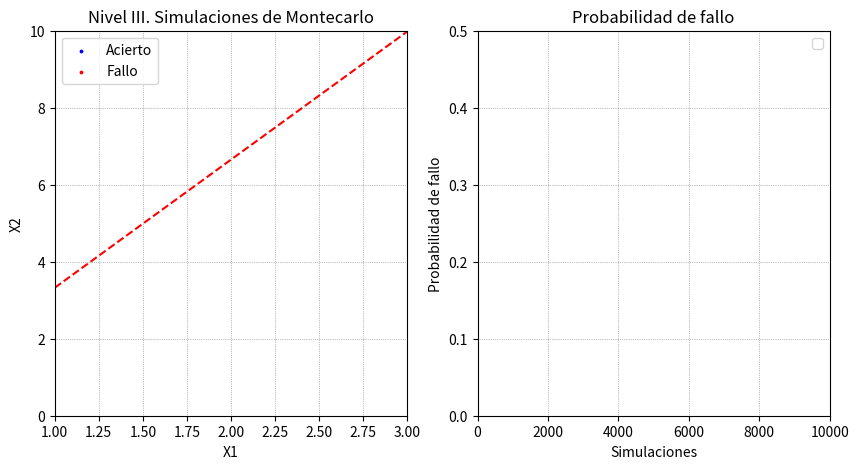

Generate this figure with matplotlib:
# -*- coding: utf-8 -*-
"""
Created on Feb 8 08:21:42 2024
Ejemplo para graficar animada una funcion NIVEL III
[redacted]
"""

#---------------------------------

import numpy as np
import matplotlib.pyplot as plt
from matplotlib.animation import FuncAnimation

# Definir los parámetros de las distribuciones normales
mean_x1, std_dev_x1 = 1.97, 0.125
mean_x2, std_dev_x2 = 5, 1.20

N=10000
speed=0.00001

# Generar 100 muestras aleatorias para X1 y X2
samples_x1 = np.random.normal(mean_x1, std_dev_x1, N)
samples_x2 = np.random.normal(mean_x2, std_dev_x2, N)

# Crear la figura y los ejes para el primer plot
fig, (ax1, ax2) = plt.subplots(1, 2, figsize=(10, 5))

# Primer plot (animación de puntos)
scatter = ax1.scatter([], [], alpha=0.7, s=6, label='')  # blueucir tamaño de los puntos y quitar etiqueta
#line_x1 = ax1.axvline(x=mean_x1, color='b', linestyle='--', label='')  # Quitar etiqueta
#line_x2 = ax1.axhline(y=mean_x2, color='r', linestyle='--', label='')  # Quitar etiqueta

# Ecuación X2 = 3.325 * X1
def calculate_x2_line(x1_values):
    return 3.325 * x1_values

# Línea para representar X2 = 3.325 * X1
x1_line_values = np.linspace(1, 3, 100)
line_x2_equation, = ax1.plot(x1_line_values, calculate_x2_line(x1_line_values), color='r', linestyle='--', label='Estado límite')

# Establecer los límites de los ejes X e Y
ax1.set_xlim(1, 3)
ax1.set_ylim(0, 10)

# Agregar grid minor
ax1.grid(which='both', linestyle=':', linewidth='0.5', color='black', alpha=0.5)

# Etiquetas y leyenda
ax1.set_xlabel('X1')
ax1.set_ylabel('X2')

# Añadir puntos en la leyenda con la mitad de tamaño
legend_acierto = ax1.scatter([], [], color='blue', marker='o', s=3, label='Acierto')
legend_fallo = ax1.scatter([], [], color='red', marker='o', s=3, label='Fallo')
ax1.legend(handles=[legend_acierto, legend_fallo], loc='upper left')

# Título para el conteo de puntos
title_text = ax1.text(2.8, 0.1, '', fontsize=10, ha='right', va='bottom')
ax1.set_title('Nivel III. Simulaciones de Montecarlo')  # Inicializar el título

# Función de inicialización
def init():
    scatter.set_offsets(np.column_stack(([], [])))
    title_text.set_text('')
    return scatter, line_x2_equation, title_text, legend_acierto, legend_fallo

# Función de actualización para la animación
def update(frame):
    x1 = samples_x1[:frame]
    x2 = samples_x2[:frame]
    scatter.set_offsets(np.column_stack((x1, x2)))

    # Actualizar la línea de X2 = 3.325 * X1
    line_x2_equation.set_ydata(calculate_x2_line(x1_line_values))

    # Asignar colores en función de la condición 3.325 * X1 - X2 < 0
    colors = np.where(3.325 * x1 - x2 < 0, 'red', 'blue')
    scatter.set_facecolor(colors)

    # Actualizar el título con el conteo de puntos
    title_text.set_text(f'nº simulaciones: {frame}')

    # Actualizar leyenda de aciertos y fallos
    aciertos = np.sum(3.325 * x1 - x2 >= 0)
    fallos = np.sum(3.325 * x1 - x2 < 0)
    legend_acierto.set_offsets([[0, 0]])  # Solo para mostrar el punto en la leyenda
    legend_fallo.set_offsets([[0, 0]])  # Solo para mostrar el punto en la leyenda

    # Detener la animación al finalizar las muestras
    if frame == len(samples_x1) - 1:
        ani1.event_source.stop()

    return scatter, line_x2_equation, title_text, legend_acierto, legend_fallo

# Crear la animación con control de velocidad
num_frames = len(samples_x1)
# Ajusta el valor de interval para controlar la velocidad de la animación
ani1 = FuncAnimation(fig, update, frames=num_frames, init_func=init, blit=True, interval=speed)

# Segundo plot (animación de proporción de puntos azules)
red_proportion_line, = ax2.plot([], [], color='red', label='')
ax2.set_xlim(0, num_frames)
ax2.set_ylim(0, 0.5)  # Limitar el eje y entre 0 y 0.5
ax2.set_xlabel('Simulaciones')
ax2.set_ylabel('Probabilidad de fallo')
ax2.legend()

# Título para el conteo de proporción (ubicado en la parte inferior derecha)
title_text2 = ax2.text(0.95, 0.05, '', fontsize=10, ha='right', va='bottom', transform=ax2.transAxes)
ax2.set_title('Probabilidad de fallo')  # Inicializar el título

# Agregar grid minor
ax2.grid(which='both', linestyle=':', linewidth='0.5', color='black', alpha=0.5)

# Listas para almacenar el historial de la proporción de puntos azules
frame_history = []
proportion_history = []

# Función de inicialización para el segundo plot
def init2():
    red_proportion_line.set_data([], [])
    title_text2.set_text('')
    return red_proportion_line, title_text2

# Función de actualización para el segundo plot
def update2(frame):
    # Calcular la proporción de puntos azules respecto al total
    red_proportion = np.sum(3.325 * samples_x1[:frame] - samples_x2[:frame] < 0) / frame
    frame_history.append(frame)
    proportion_history.append(red_proportion)
    
    # Actualizar la línea de proporción
    red_proportion_line.set_data(frame_history, proportion_history)

    # Actualizar el título con el conteo de proporción (mostrar tres decimales)
    title_text2.set_text(f'Pf: {red_proportion:.3f}')

    # Detener la animación al finalizar las muestras
    if frame == len(samples_x1) - 1:
        ani2.event_source.stop()

    return red_proportion_line, title_text2

# Crear la animación con control de velocidad para el segundo plot
ani2 = FuncAnimation(fig, update2, frames=num_frames, init_func=init2, blit=True, interval=speed)

# Mostrar ambas animaciones
plt.show()
